Dataset: cleaned (GitHub, massamba0809/atelier_prepa_donnees_images). Classes: cardboard, glass, metal, paper, plastic, trash.

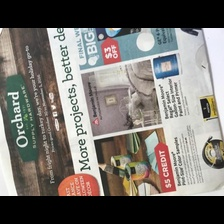
Label: paper

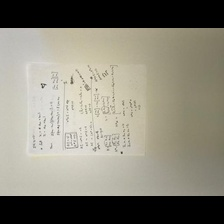
Label: paper

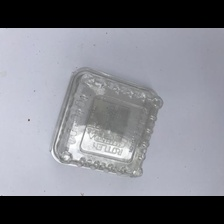
Label: plastic

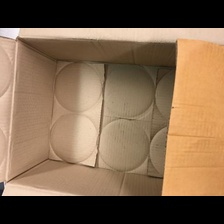
Label: cardboard

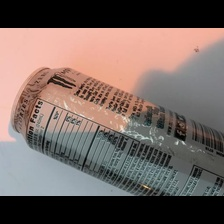
Label: metal

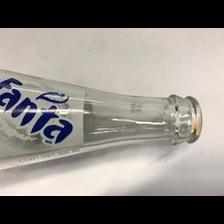
Label: glass
